Dataset: data (GitHub, CaoKha/SugarBeetGrowth). Classes: Agrostemma githago cotyledon, Agrostemma githago foliage, Agrostemma githago intermediate, Beta vulgaris cotyledon, Beta vulgaris foliage, Beta vulgaris intermediate, Crepis setosa cotyledon, Crepis setosa foliage, Crepis setosa intermediate.

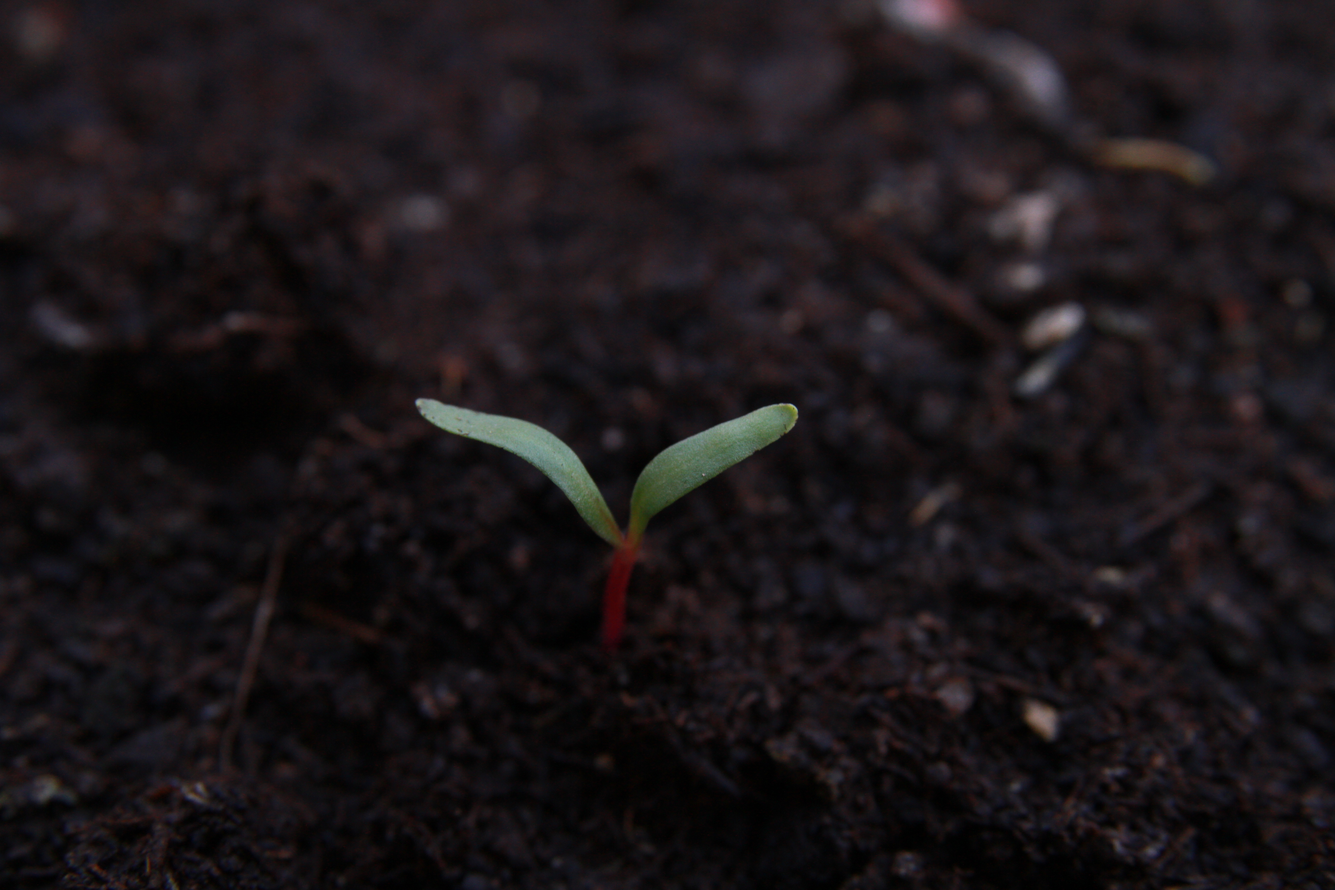
Label: Beta vulgaris cotyledon

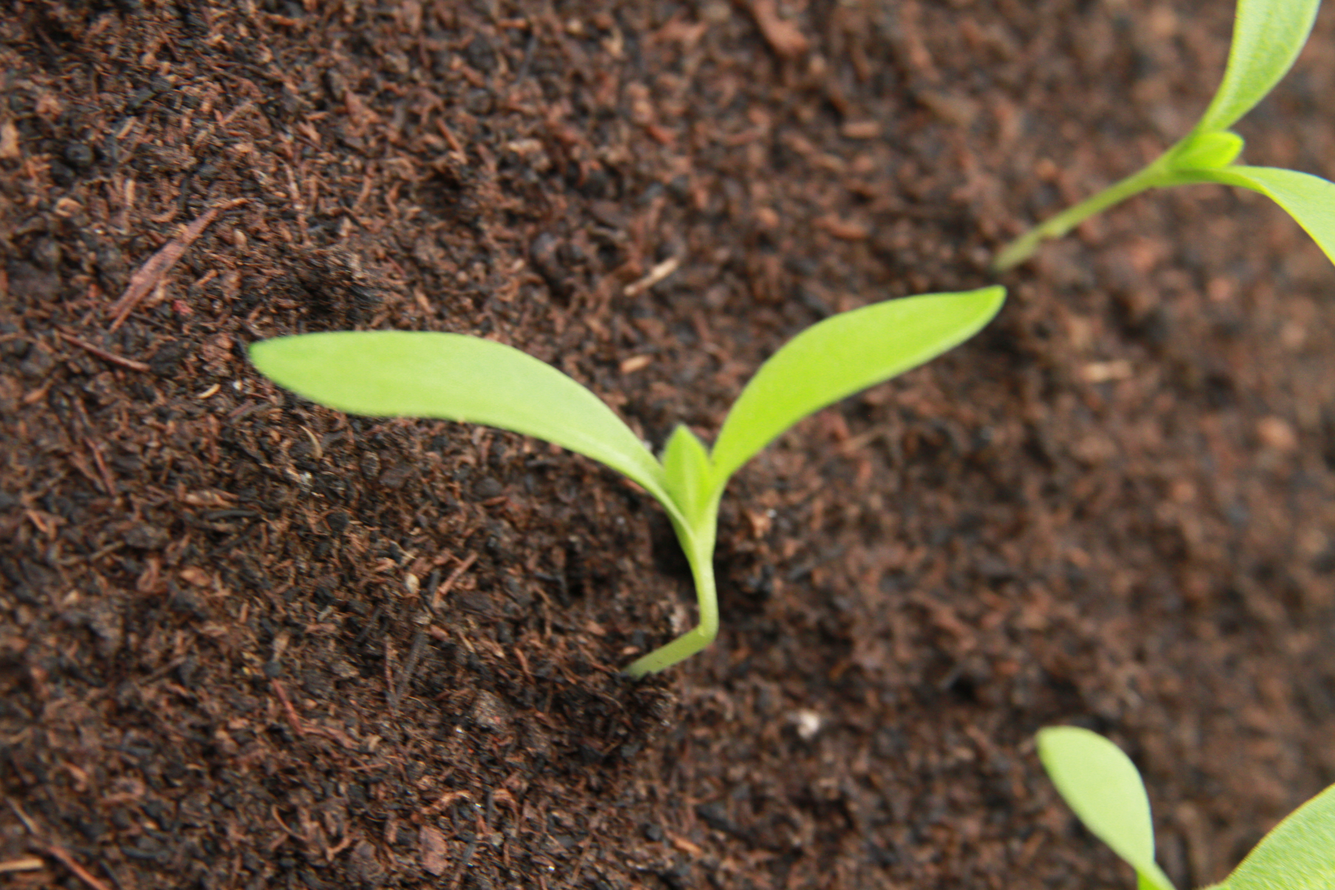
Label: Agrostemma githago intermediate

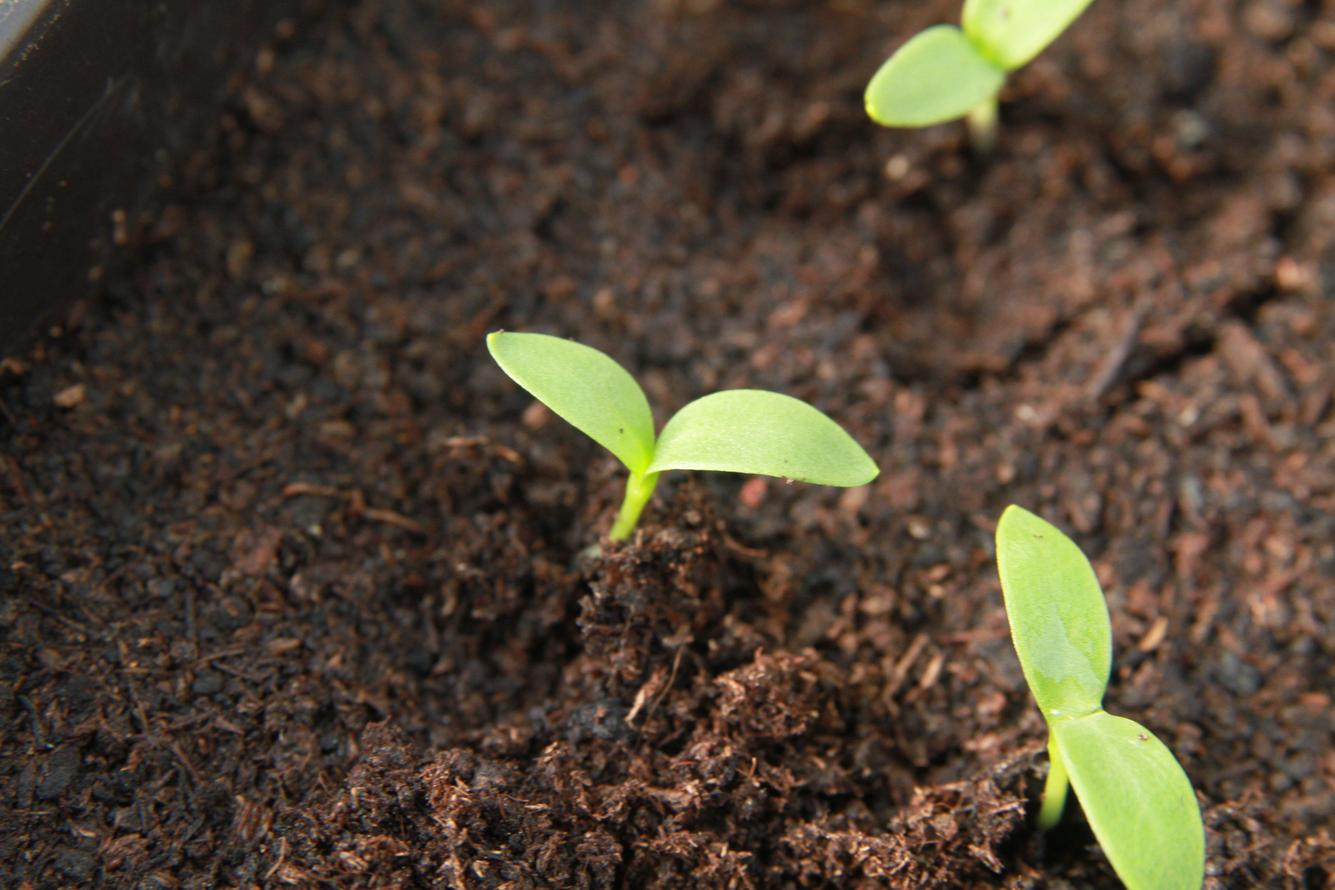
Label: Agrostemma githago cotyledon

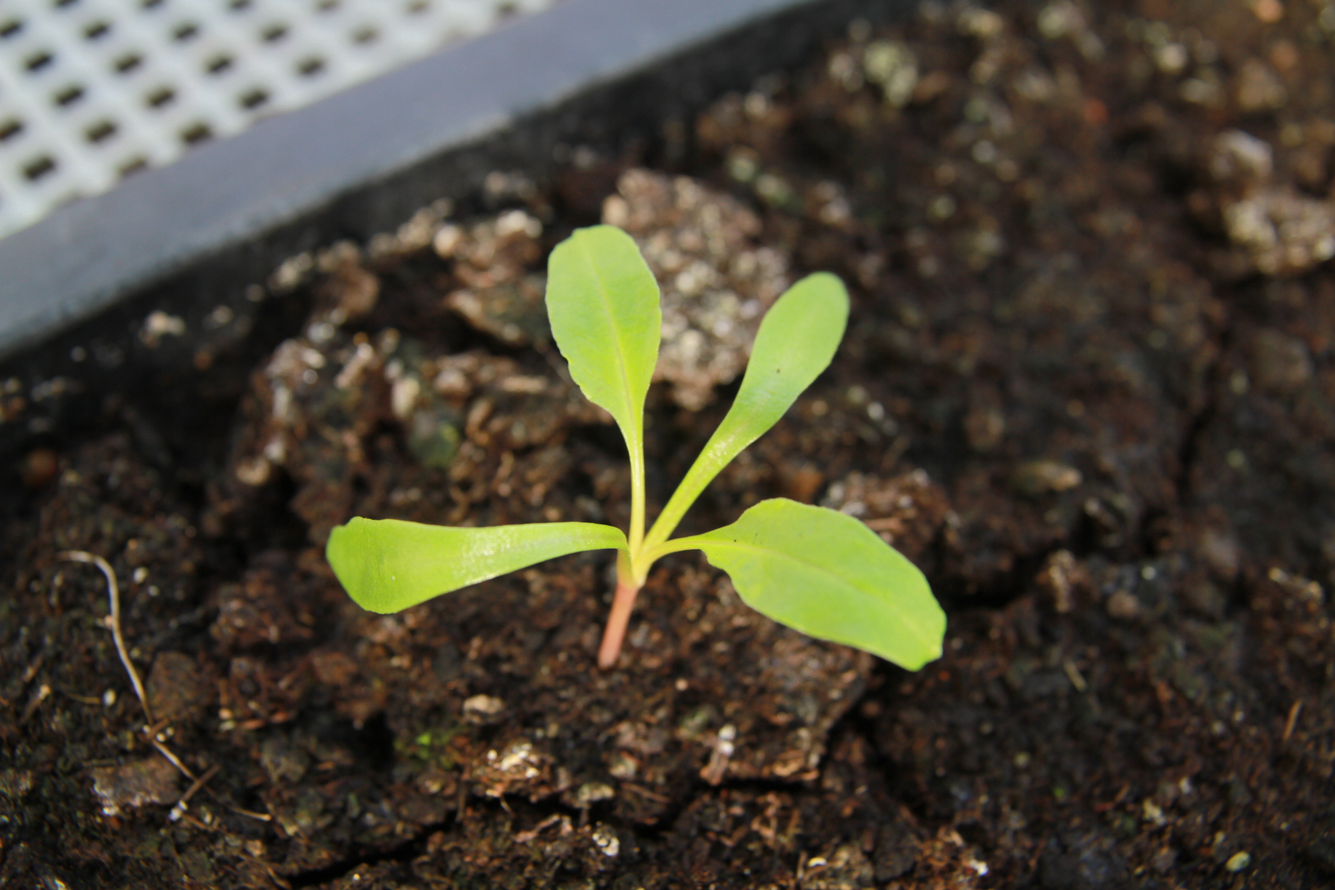
Label: Beta vulgaris foliage

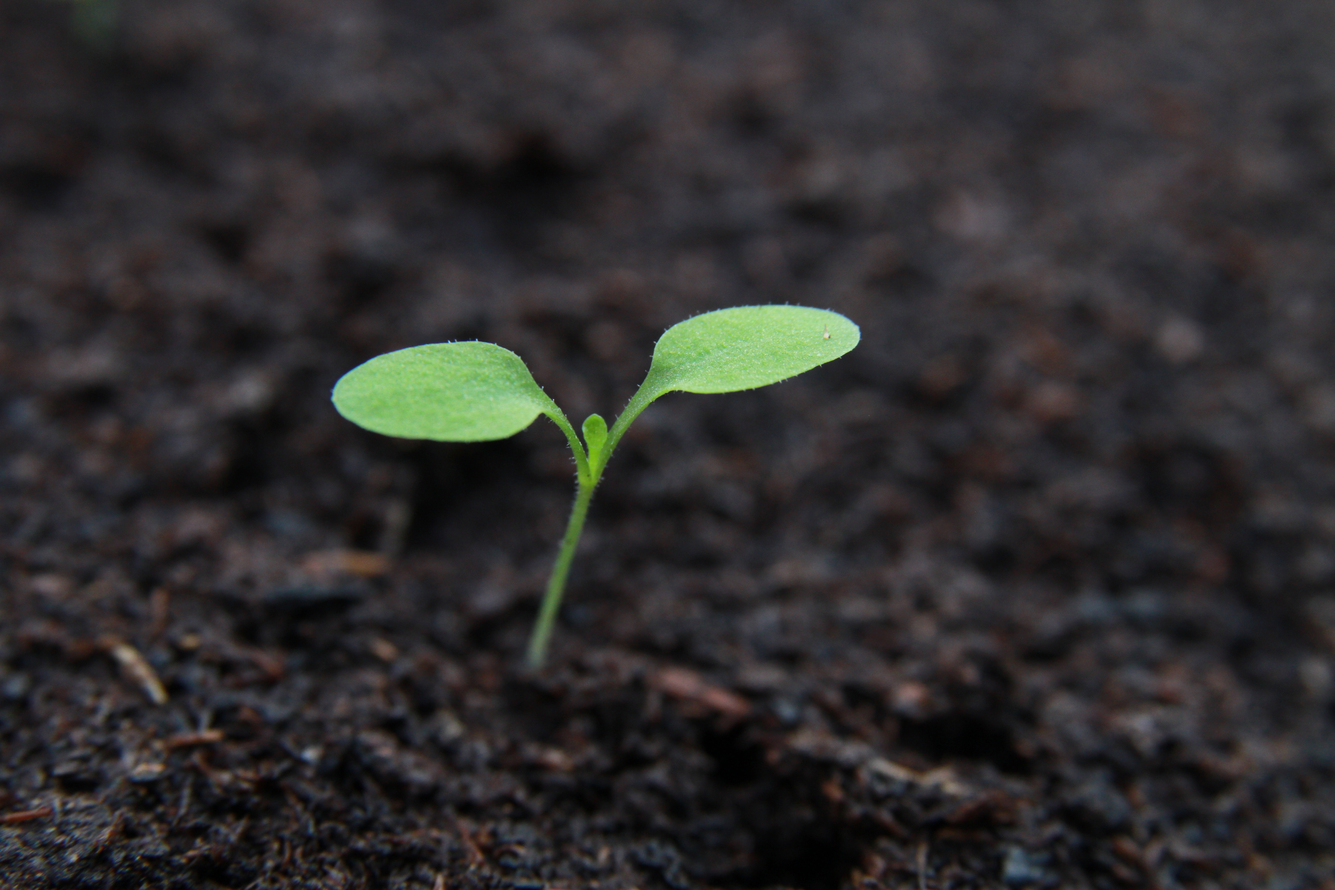
Label: Crepis setosa intermediate

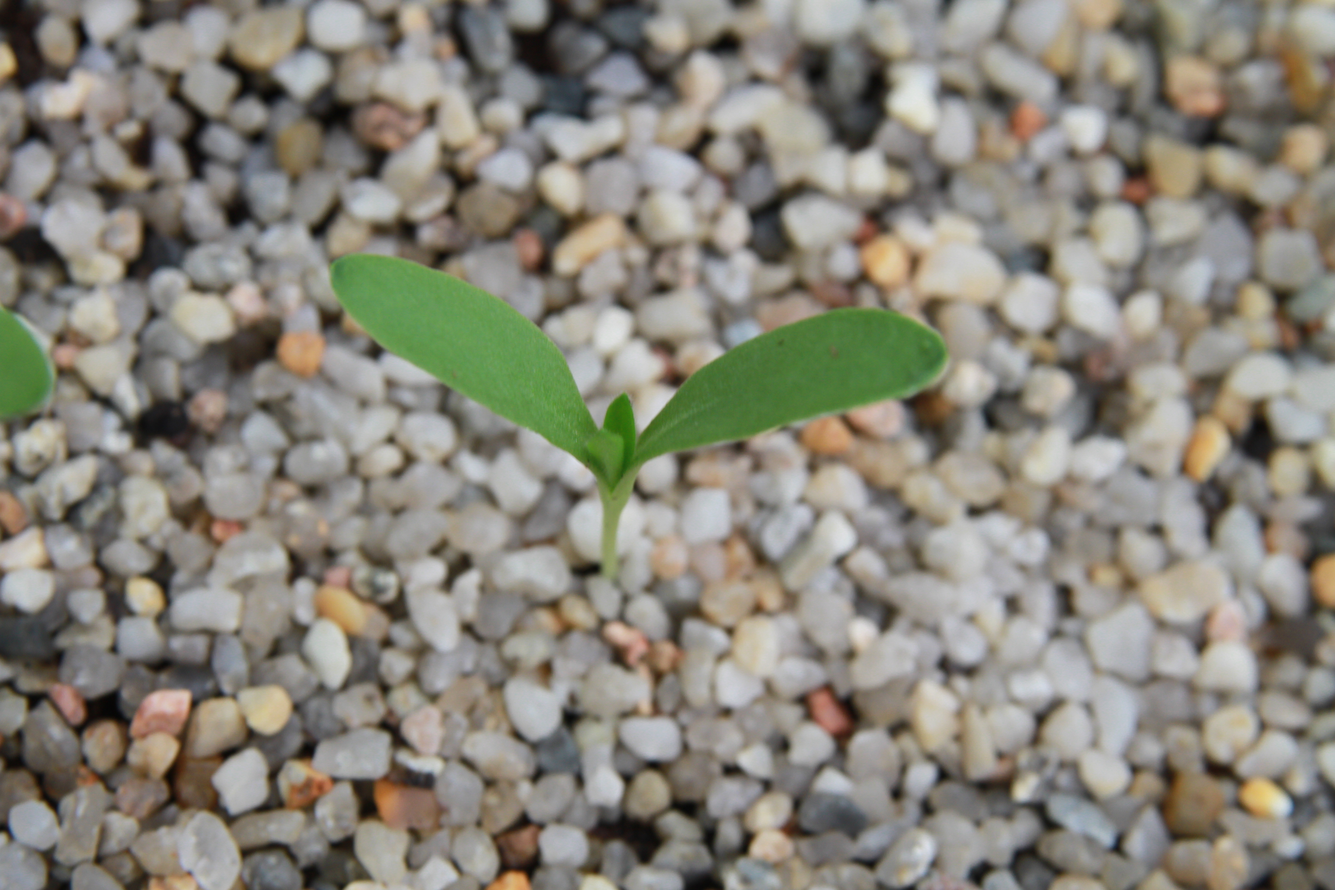
Label: Agrostemma githago intermediate
